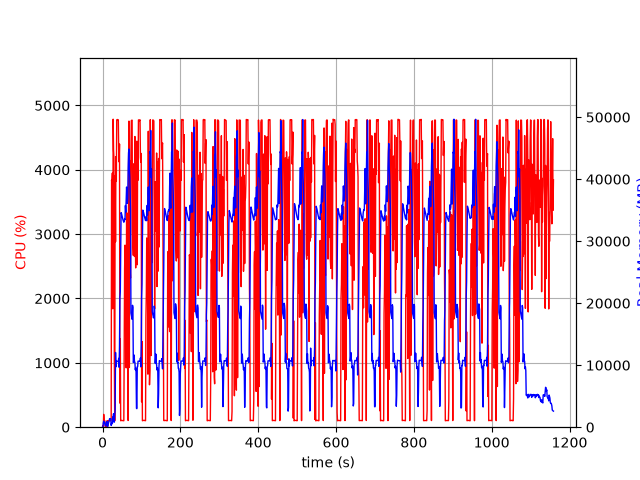

The table this chart was drawn from, first rows:
elapsed_time, nproc, cpu, mem_real, mem_virtual
3.8623809814453125e-05, 1, 0.0, 7.094, 3185
1.006, 2, 23.8, 62.84, 246.2
2.013, 5, 11.9, 710.1, 2872
3.021, 5, 199.6, 978.1, 3161
4.028, 3, 100.2, 583.1, 2136
5.036, 3, 100.3, 678.6, 2232
6.043, 3, 99.2, 765.9, 2350
7.051, 3, 0.0, 247.4, 1676
8.059, 3, 3.0, 308.4, 1738
9.066, 3, 1.0, 228.9, 1658
10.07, 3, 0.0, 340.8, 1774
11.08, 9, 3.0, 945.6, 4043
12.09, 3, 101.9, 322.5, 1750
13.1, 1, 16.8, 96.68, 852.6
14.11, 1, 100.0, 360.7, 1973
15.12, 1, 100.0, 618.7, 3259
16.14, 1, 99.0, 894.7, 3259
17.15, 1, 99.9, 1125, 5819
18.16, 1, 100.0, 1379, 5307
19.17, 1, 100.0, 1379, 5307
20.17, 1, 100.1, 1379, 5307
21.18, 1, 100.0, 1379, 5307
22.19, 1, 112.0, 285.3, 9288
23.21, 1, 3842, 700.2, 9288
24.23, 1, 3772, 539.8, 9324
25.25, 1, 3949, 577.2, 9905
26.25, 1, 1840, 1669, 9905
27.28, 1, 4786, 1669, 9905
28.29, 1, 4304, 2181, 9905
29.31, 1, 4182, 837.4, 9905
30.33, 1, 1027, 811.5, 10957
31.34, 1, 100.2, 2082, 10477
32.35, 1, 3911, 2746, 10517
33.39, 1, 2882, 12050, 21291
34.42, 1, 4204, 9740, 21291
35.44, 1, 3819, 10634, 21291
36.46, 1, 4774, 10616, 21291
37.48, 1, 4781, 10616, 21291
38.49, 1, 4780, 10616, 21291
39.51, 1, 4776, 10597, 21291
40.53, 1, 4776, 10597, 21291
41.55, 1, 4275, 11109, 21291
42.57, 1, 4123, 9671, 21291
43.59, 1, 4400, 13056, 36341
44.6, 1, 374.5, 20933, 36341
45.62, 1, 1370, 21856, 56821
46.63, 1, 100.1, 28986, 56821
47.64, 1, 103.3, 34606, 56821
48.64, 1, 105.3, 34458, 56821
49.65, 1, 104.1, 34187, 56821
50.66, 1, 104.4, 33901, 56821
51.66, 1, 102.4, 33641, 56821
52.67, 1, 102.2, 33414, 56821
53.68, 1, 101.2, 33224, 56821
54.69, 1, 100.2, 33057, 56821
55.7, 1, 1368, 33223, 56821
56.71, 1, 2462, 33579, 56821
57.72, 1, 2829, 33485, 56821
58.73, 1, 2510, 35753, 56821
59.76, 1, 2749, 34679, 56821
... 1,083 more rows
